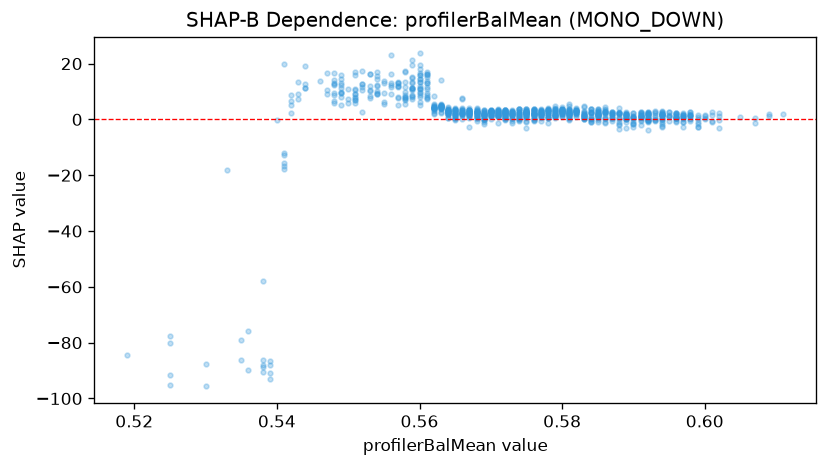

The data file committed next to this chart (first rows):
feature_value, shap_value
0.568, 0.9474
0.583, 1.467
0.56, 23.63
0.56, 19.53
0.567, 1.772
0.557, 12.98
0.573, 1.479
0.592, 0.4505
0.582, 2.972
0.581, 2.828
0.585, 2.092
0.585, 3.624
0.584, -0.03423
0.584, 2.358
0.576, 2.437
0.576, 2.743
0.582, 1.649
0.587, 1.398
0.595, -0.5541
0.583, 0.9608
0.583, 0.463
0.583, 0.974
0.573, 1.399
0.573, 2.904
0.573, -1.213
0.57, 2.562
0.569, 2.35
0.569, 1.705
0.566, 2.709
0.577, 3.026
0.582, 2.991
0.588, 0.5262
0.591, 2.624
0.591, 1.319
0.591, -0.145
0.594, -0.8987
0.594, 1.64
0.592, 1.933
0.592, 1.284
0.579, 2.883
0.579, 3.698
0.571, 1.324
0.571, -1.382
0.573, 3.247
0.576, 1.565
0.567, 0.4911
0.573, 2.039
0.578, 1.997
0.581, 2.919
0.581, 2.765
0.578, 3.735
0.575, 1.004
0.575, 2.906
0.575, 3.052
0.578, 3.457
0.569, 1.849
0.569, 1.175
0.58, 3.415
0.58, 1.91
0.579, 2.744
... 1,007 more rows
